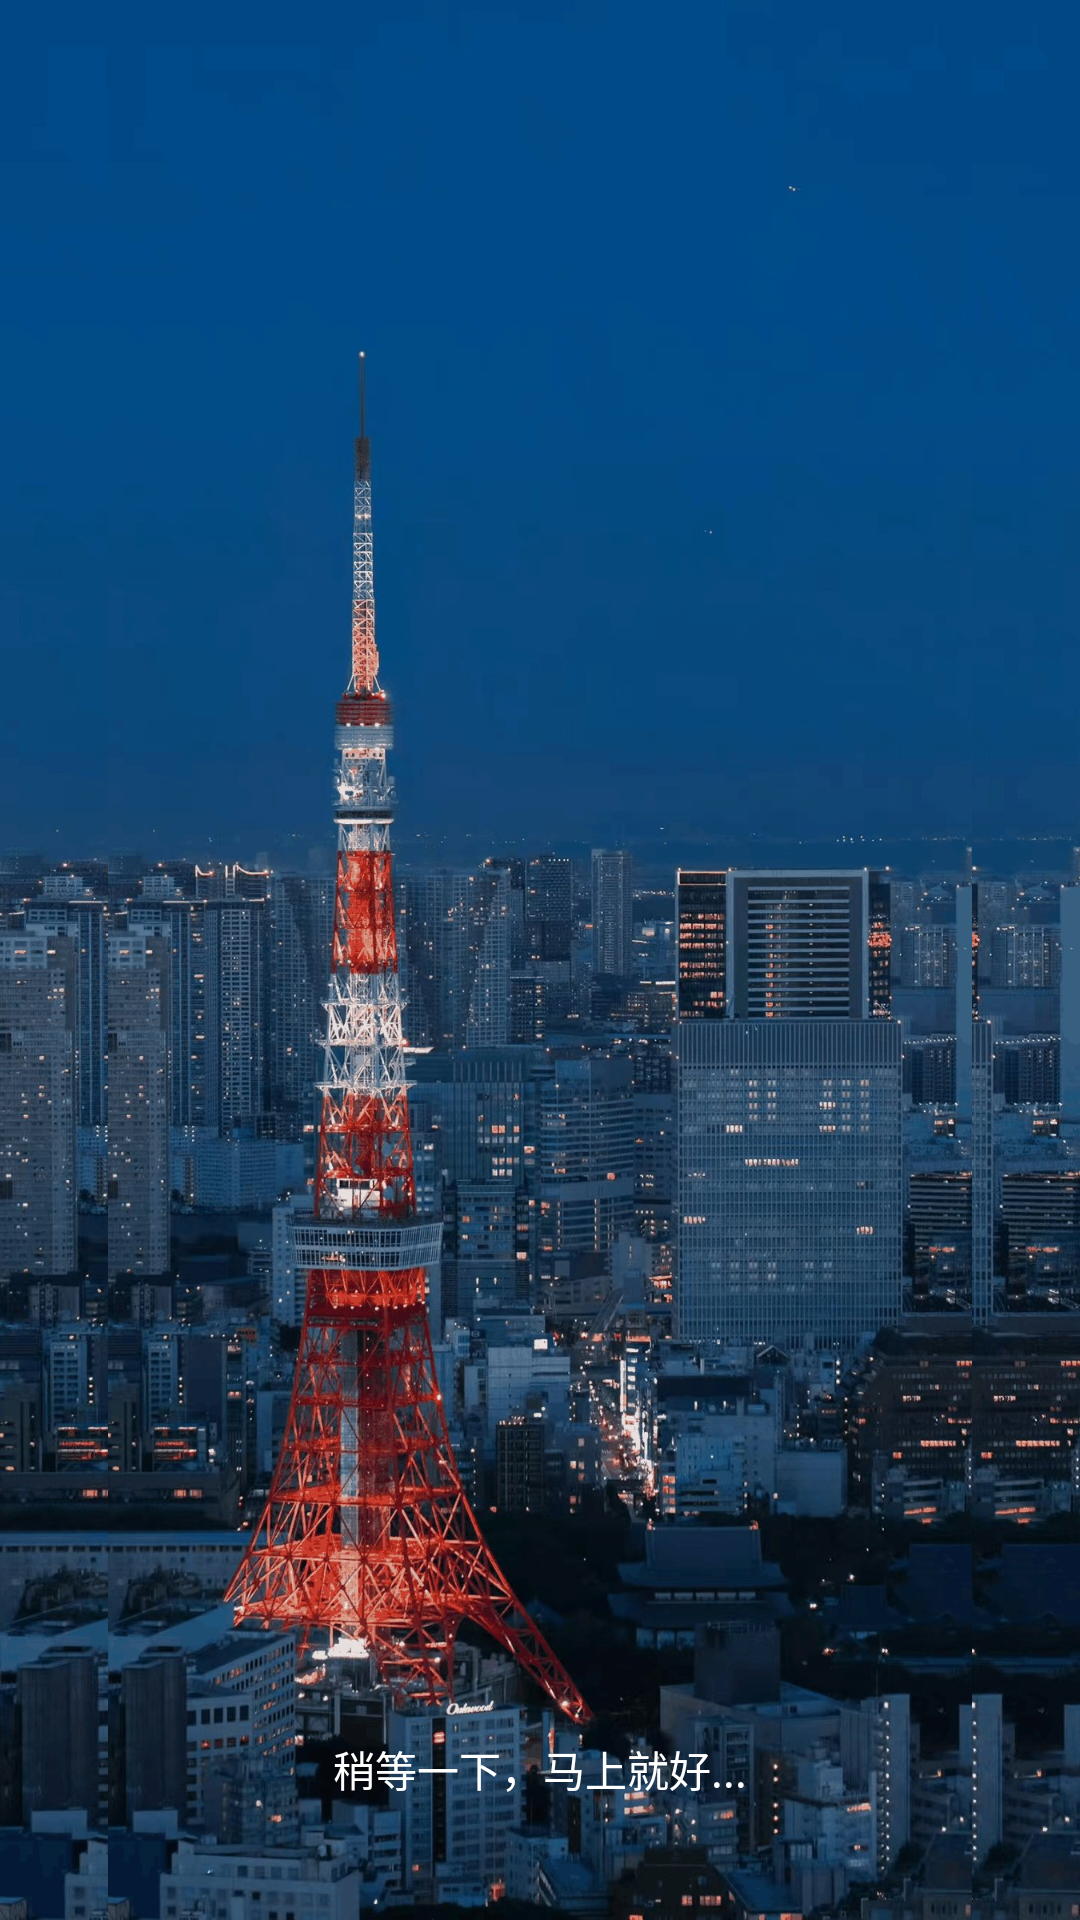

Produce the Android XML layout that renders to this screen, including the resource entries it uses.
<!-- AndroidManifest.xml: activity theme Theme.Splash -->
<!-- res/layout/activity_splash.xml -->
<?xml version="1.0" encoding="utf-8"?>
<RelativeLayout android:background="@drawable/splash_bg" android:layout_width="match_parent" android:layout_height="match_parent"
  xmlns:android="http://schemas.android.com/apk/res/android">
    <ImageView android:layout_width="match_parent" android:layout_height="match_parent" android:src="@drawable/splash_bg" />
    <TextView android:textSize="14.0sp" android:textColor="@android:color/white" android:layout_width="wrap_content" android:layout_height="wrap_content" android:layout_marginBottom="40.0dp" android:text="稍等一下，马上就好..." android:layout_alignParentBottom="true" android:layout_centerHorizontal="true" />
</RelativeLayout>
<!-- resources referenced by this layout -->
<resources>
  <!-- drawable splash_bg: jpg bitmap (drawable, 323947 bytes) -->
  <style name="Theme.Splash" parent="@style/Theme.AppCompat.NoActionBar">
              <item name="android:windowBackground">@drawable/splash_bg</item>
              <item name="android:windowFullscreen">true</item>
          </style>
</resources>
